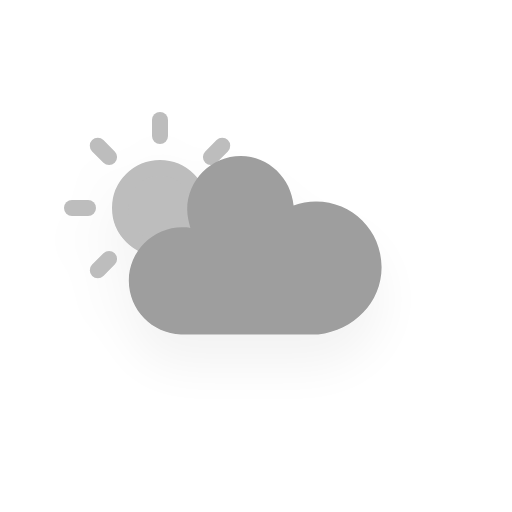
t = 0.00 s
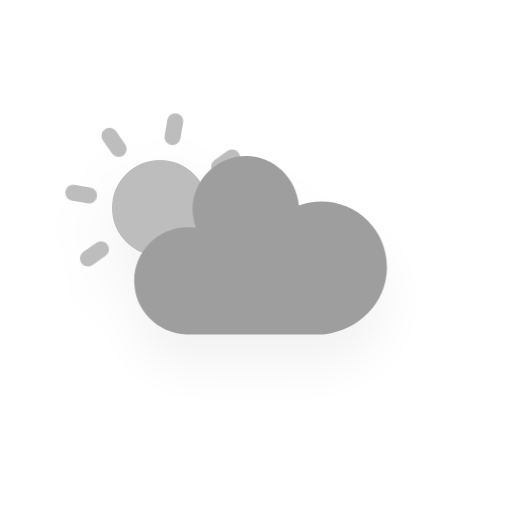
t = 1.67 s
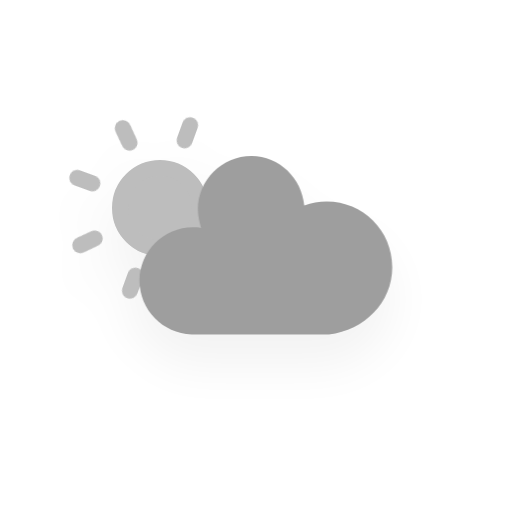
t = 3.33 s
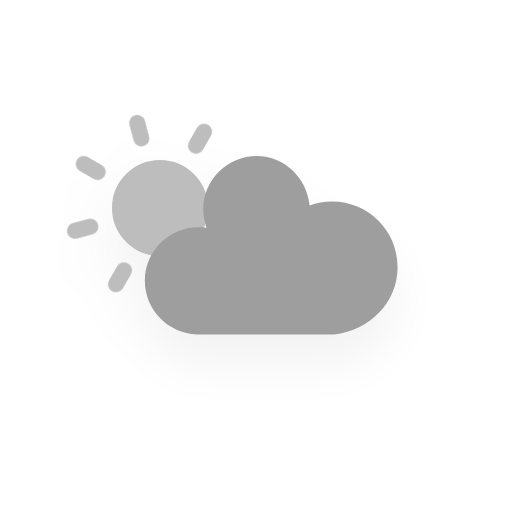
t = 5.00 s
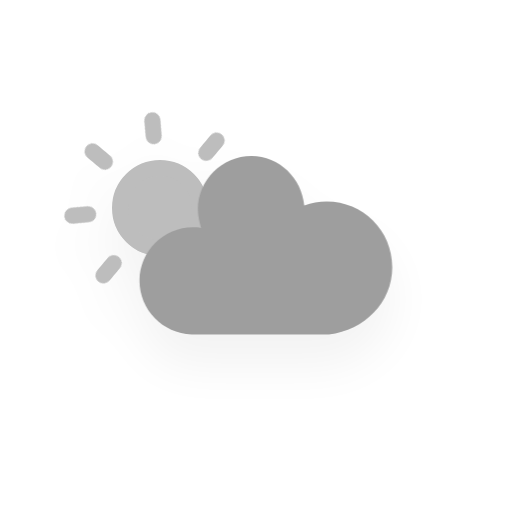
t = 6.67 s
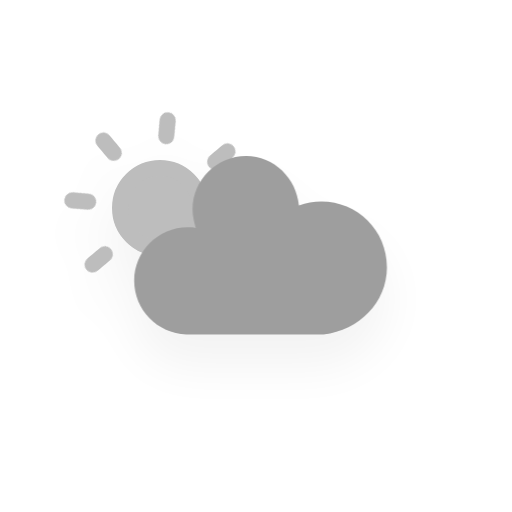
t = 8.33 s

The animated SVG that drew these frames (rendered in a browser with its animation timeline set to each time). Animation: 3 CSS @keyframes rules; frames cover the first 8.33 s, repeats indefinitely.

<?xml version="1.0" encoding="utf-8"?>
<!-- (c) ammap.com | SVG weather icons -->
<svg
    version="1.1"
    xmlns="http://www.w3.org/2000/svg"
    xmlns:xlink="http://www.w3.org/1999/xlink"
    width="64"
    height="64"
    viewbox="0 0 64 64">
    <defs>
        <filter id="blur" width="200%" height="200%">
            <feGaussianBlur in="SourceAlpha" stdDeviation="3"/>
            <feOffset dx="0" dy="4" result="offsetblur"/>
            <feComponentTransfer>
                <feFuncA type="linear" slope="0.05"/>
            </feComponentTransfer>
            <feMerge> 
                <feMergeNode/>
                <feMergeNode in="SourceGraphic"/> 
            </feMerge>
        </filter>
        <style type="text/css">
            /*
            ** CLOUDS
            */
            @keyframes am-weather-cloud-2 {
            0% {
                -webkit-transform: translate(0px,0px);
                -moz-transform: translate(0px,0px);
                    -ms-transform: translate(0px,0px);
                        transform: translate(0px,0px);
            }

            50% {
                -webkit-transform: translate(2px,0px);
                -moz-transform: translate(2px,0px);
                    -ms-transform: translate(2px,0px);
                        transform: translate(2px,0px);
            }

            100% {
                -webkit-transform: translate(0px,0px);
                -moz-transform: translate(0px,0px);
                    -ms-transform: translate(0px,0px);
                        transform: translate(0px,0px);
            }
            }

            .am-weather-cloud-2 {
            -webkit-animation-name: am-weather-cloud-2;
                -moz-animation-name: am-weather-cloud-2;
                    animation-name: am-weather-cloud-2;
            -webkit-animation-duration: 10s;
                -moz-animation-duration: 10s;
                    animation-duration: 10s;
            -webkit-animation-timing-function: linear;
                -moz-animation-timing-function: linear;
                    animation-timing-function: linear;
            -webkit-animation-iteration-count: infinite;
                -moz-animation-iteration-count: infinite;
                    animation-iteration-count: infinite;
            }

            /*
            ** SUN
            */
            @keyframes am-weather-sun {
            0% {
                -webkit-transform: rotate(0deg);
                -moz-transform: rotate(0deg);
                    -ms-transform: rotate(0deg);
                        transform: rotate(0deg);
            }

            100% {
                -webkit-transform: rotate(360deg);
                -moz-transform: rotate(360deg);
                    -ms-transform: rotate(360deg);
                        transform: rotate(360deg);
            }
            }

            .am-weather-sun {
            -webkit-animation-name: am-weather-sun;
                -moz-animation-name: am-weather-sun;
                -ms-animation-name: am-weather-sun;
                    animation-name: am-weather-sun;
            -webkit-animation-duration: 60s;
                -moz-animation-duration: 60s;
                -ms-animation-duration: 60s;
                    animation-duration: 60s;
            -webkit-animation-timing-function: linear;
                -moz-animation-timing-function: linear;
                -ms-animation-timing-function: linear;
                    animation-timing-function: linear;
            -webkit-animation-iteration-count: infinite;
                -moz-animation-iteration-count: infinite;
                -ms-animation-iteration-count: infinite;
                    animation-iteration-count: infinite;
            }

            @keyframes am-weather-sun-shiny {
            0% {
                stroke-dasharray: 3px 10px;
                stroke-dashoffset: 0px;
            }

            50% {
                stroke-dasharray: 0.1px 10px;
                stroke-dashoffset: -1px;
            }

            100% {
                stroke-dasharray: 3px 10px;
                stroke-dashoffset: 0px;
            }
            }

            .am-weather-sun-shiny line {
            -webkit-animation-name: am-weather-sun-shiny;
                -moz-animation-name: am-weather-sun-shiny;
                -ms-animation-name: am-weather-sun-shiny;
                    animation-name: am-weather-sun-shiny;
            -webkit-animation-duration: 2s;
                -moz-animation-duration: 2s;
                -ms-animation-duration: 2s;
                    animation-duration: 2s;
            -webkit-animation-timing-function: linear;
                -moz-animation-timing-function: linear;
                -ms-animation-timing-function: linear;
                    animation-timing-function: linear;
            -webkit-animation-iteration-count: infinite;
                -moz-animation-iteration-count: infinite;
                -ms-animation-iteration-count: infinite;
                    animation-iteration-count: infinite;
            }
        </style>
    </defs>
    <g filter="url(#blur)" id="cloudy-day-3">
        <g transform="translate(20,10)">
            <g transform="translate(0,16)">
                <g class="am-weather-sun">
                    <g>
                        <line fill="none" stroke="#bdbdbd" stroke-linecap="round" stroke-width="2" transform="translate(0,9)" x1="0" x2="0" y1="0" y2="2"/>
                    </g>
                    <g transform="rotate(45)">
                        <line fill="none" stroke="#bdbdbd" stroke-linecap="round" stroke-width="2" transform="translate(0,9)" x1="0" x2="0" y1="0" y2="2"/>
                    </g>
                    <g transform="rotate(90)">
                        <line fill="none" stroke="#bdbdbd" stroke-linecap="round" stroke-width="2" transform="translate(0,9)" x1="0" x2="0" y1="0" y2="2"/>
                    </g>
                    <g transform="rotate(135)">
                        <line fill="none" stroke="#bdbdbd" stroke-linecap="round" stroke-width="2" transform="translate(0,9)" x1="0" x2="0" y1="0" y2="2"/>
                    </g>
                    <g transform="rotate(180)">
                        <line fill="none" stroke="#bdbdbd" stroke-linecap="round" stroke-width="2" transform="translate(0,9)" x1="0" x2="0" y1="0" y2="2"/>
                    </g>
                    <g transform="rotate(225)">
                        <line fill="none" stroke="#bdbdbd" stroke-linecap="round" stroke-width="2" transform="translate(0,9)" x1="0" x2="0" y1="0" y2="2"/>
                    </g>
                    <g transform="rotate(270)">
                        <line fill="none" stroke="#bdbdbd" stroke-linecap="round" stroke-width="2" transform="translate(0,9)" x1="0" x2="0" y1="0" y2="2"/>
                    </g>
                    <g transform="rotate(315)">
                        <line fill="none" stroke="#bdbdbd" stroke-linecap="round" stroke-width="2" transform="translate(0,9)" x1="0" x2="0" y1="0" y2="2"/>
                    </g>
                </g>
                <circle cx="0" cy="0" fill="#bdbdbd" r="5" stroke="#bdbdbd" stroke-width="2"/>
            </g>
            <g class="am-weather-cloud-2">
                <path d="M47.7,35.4c0-4.6-3.7-8.2-8.2-8.2c-1,0-1.9,0.2-2.8,0.5c-0.3-3.4-3.1-6.2-6.6-6.2c-3.7,0-6.7,3-6.7,6.7c0,0.8,0.2,1.6,0.4,2.3    c-0.3-0.1-0.7-0.1-1-0.1c-3.7,0-6.7,3-6.7,6.7c0,3.6,2.9,6.6,6.5,6.7l17.2,0C44.2,43.3,47.7,39.8,47.7,35.4z" fill="#9e9e9e" stroke="transparent" stroke-linejoin="round" stroke-width="1.2" transform="translate(-20,-12)"/>
            </g>
        </g>
    </g>
</svg>
